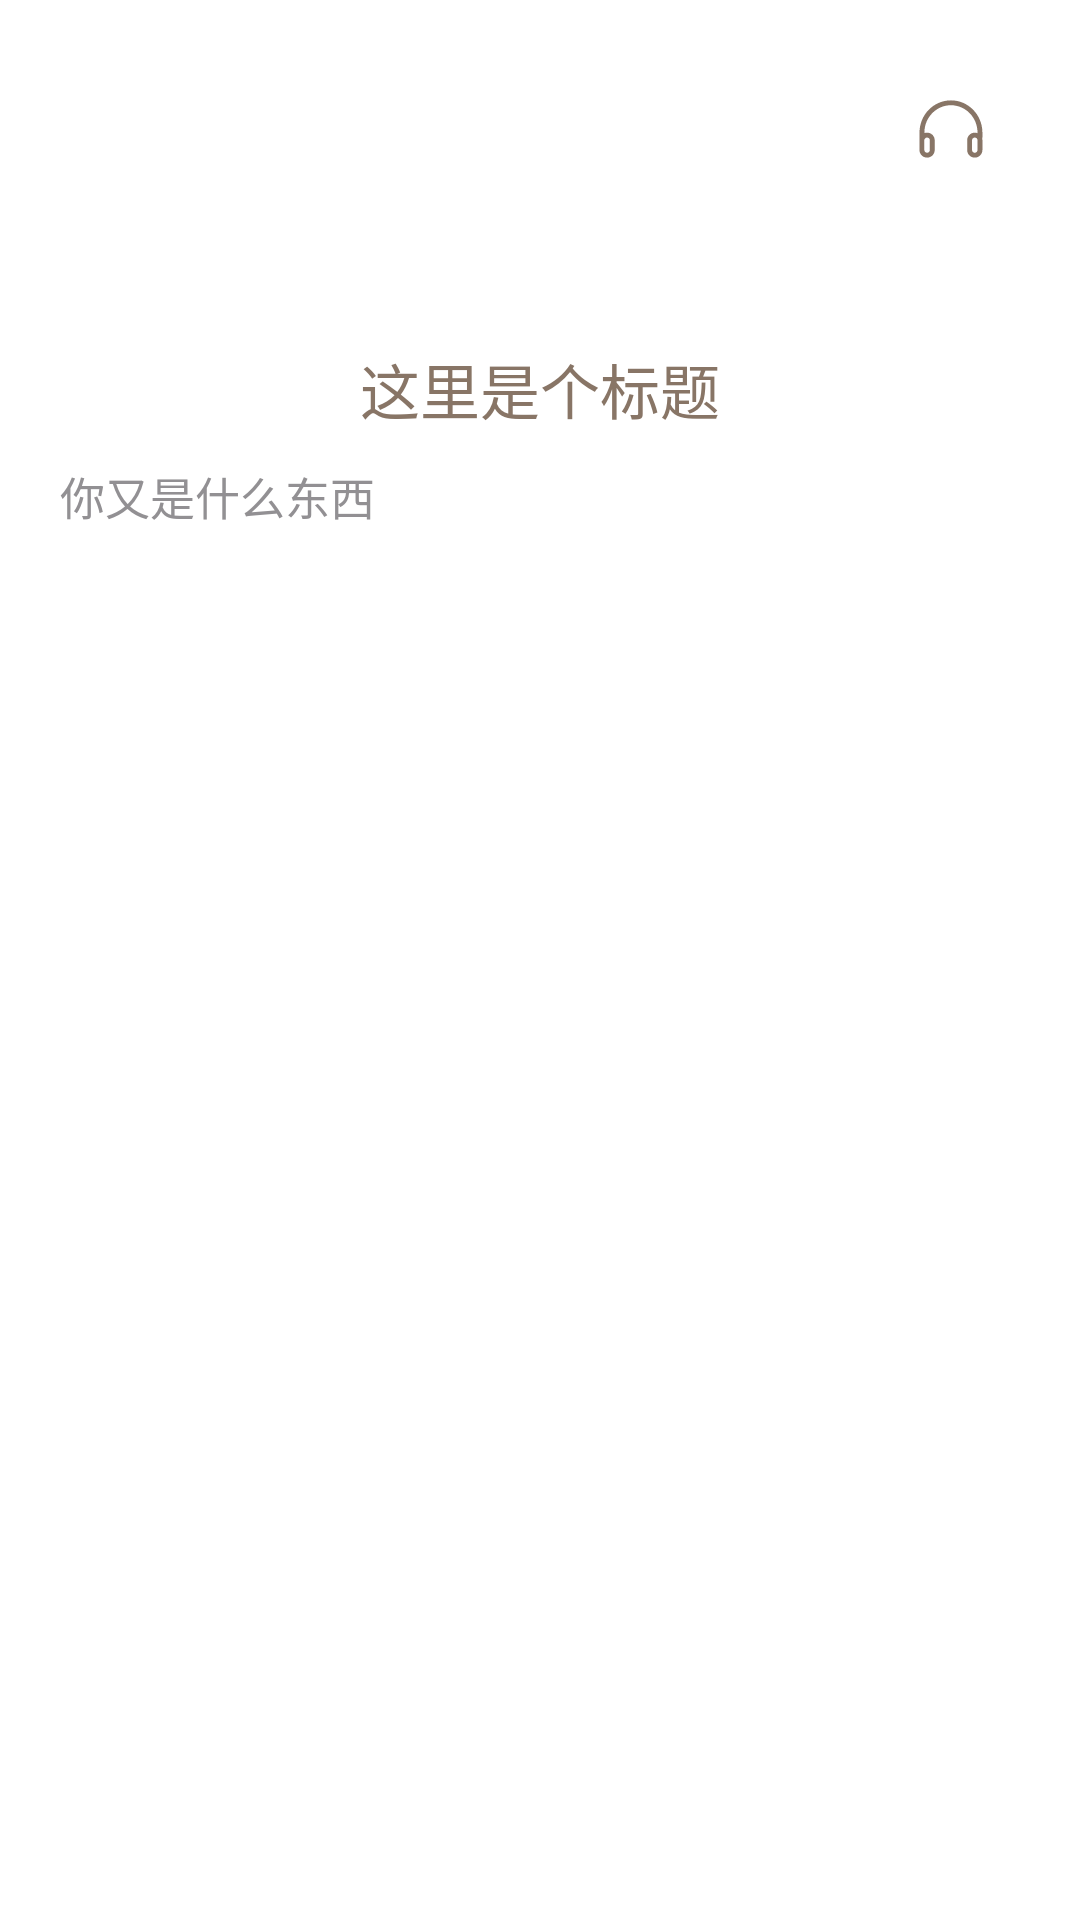

The Android layout XML behind this screen, and the referenced resources:
<!-- AndroidManifest.xml: application theme AppTheme -->
<!-- res/layout/activity_one_notice.xml -->
<?xml version="1.0" encoding="utf-8"?>
<androidx.constraintlayout.widget.ConstraintLayout xmlns:android="http://schemas.android.com/apk/res/android"
    xmlns:app="http://schemas.android.com/apk/res-auto"
    xmlns:tools="http://schemas.android.com/tools"
    android:layout_width="match_parent"
    android:layout_height="match_parent">
    

    
    <RelativeLayout
        android:id="@+id/relativeLayout"
        android:layout_width="match_parent"
        android:layout_height="wrap_content"

        android:orientation="horizontal"
        android:paddingTop="20sp"
        android:paddingBottom="4sp"
        app:layout_constraintEnd_toEndOf="parent"
        app:layout_constraintStart_toStartOf="parent"
        app:layout_constraintTop_toTopOf="parent">
        <androidx.appcompat.widget.Toolbar
            android:layout_marginBottom="35dp"
            android:layout_width="wrap_content"
            android:layout_height="?attr/actionBarSize"
            app:navigationIcon="@drawable/ic_baseline_arrow_back_24"
            android:id="@+id/button_one_notice_back" />
        
        <ImageButton
            android:id="@+id/notice_detail_speak"
            android:layout_width="26dp"
            android:layout_height="26dp"
            android:layout_alignParentEnd="true"
            android:layout_marginTop="10dp"
            android:layout_marginEnd="30dp"
            android:background="@drawable/ic_speak"
            tools:ignore="SpeakableTextPresentCheck,TouchTargetSizeCheck" />
    </RelativeLayout>
    <View
        android:layout_width="match_parent"
        android:layout_height="1dp"
        android:layout_marginHorizontal="15dp"
        app:layout_constraintTop_toBottomOf="@+id/relativeLayout"/>
    
    <ScrollView
        android:layout_width="match_parent"
        android:layout_height="wrap_content"
        android:scrollbars="none"
        app:layout_constraintTop_toBottomOf="@+id/relativeLayout">
        <LinearLayout
            android:layout_width="match_parent"
            android:layout_height="wrap_content"
            android:orientation="vertical">
            
            <TextView
                android:id="@+id/notice_detail_title"
                android:layout_width="wrap_content"
                android:layout_height="wrap_content"
                android:layout_gravity="center"
                android:text="这里是个标题"
                android:textColor="@color/brown"
                android:textSize="20sp"
                app:layout_constraintBottom_toBottomOf="parent"
                tools:layout_editor_absoluteX="145dp" />
            
            <TextView
                android:id="@+id/notice_detail_content"
                android:layout_width="wrap_content"
                android:layout_height="wrap_content"
                android:gravity="center"
                android:paddingStart="20dp"
                android:paddingEnd="10dp"
                android:text="你又是什么东西"
                android:textColor="@color/gray"
                android:textSize="15sp"
                android:layout_marginTop="10dp"
                tools:layout_editor_absoluteX="138dp"
                tools:layout_editor_absoluteY="87dp" />
        </LinearLayout>
    </ScrollView>
</androidx.constraintlayout.widget.ConstraintLayout>
<!-- resources referenced by this layout -->
<resources>
  <color name="brown">#887566</color>
  <color name="gray">#929093</color>
  <!-- drawable ic_speak (drawable) -->
  <vector xmlns:android="http://schemas.android.com/apk/res/android"
      android:width="200dp"
      android:height="200dp"
      android:viewportWidth="1024"
      android:viewportHeight="1024">
    <path
        android:pathData="M511.3,136c225.9,0 409,185.8 412.7,416.1l0.1,7 -0.2,93.9c0.2,2.3 0.2,4.6 0.2,6.9v128c0,55.2 -44.8,100 -100,100s-100,-44.8 -100,-100L724,660c0,-55.2 44.8,-100 100,-100 12.7,0 24.8,2.4 36,6.7l0,-7.6C860,360.6 703.7,200 511.3,200c-190.5,0 -345.6,157.4 -348.7,353.2l-0,5.9 -0,7.3c11,-4.2 23,-6.5 35.5,-6.5 55.2,0 100,44.8 100,100v128c0,55.2 -44.8,100 -100,100S98,843.2 98,788L98,660c0,-2.8 0.1,-5.5 0.3,-8.2l0.2,-92.8C98.6,325.6 283.1,136 511.3,136zM198,624c-18.2,0 -33.3,13.6 -35.7,31.2L162,781.7L162,788c0,19.7 15.8,35.7 35.4,36L198,824c19.9,0 36,-16.1 36,-36L234,660c0,-19.9 -16.1,-36 -36,-36zM824,624c-19.9,0 -36,16.1 -36,36v128c0,19.9 16.1,36 36,36s36,-16.1 36,-36v-6.1l-0.6,-0 0.3,-126.1C857.7,637.9 842.5,624 824,624z"
        android:fillColor="@color/brown"/>
  </vector>
  <style name="AppTheme" parent="Theme.AppCompat.DayNight">
          <item name="colorPrimary">@color/colorPrimary</item>
          <item name="colorPrimaryDark">@color/colorPrimaryDark</item>
          <item name="colorAccent">@color/colorAccent</item>
      </style>
  <color name="colorPrimary">#FD3657</color>
  <color name="colorPrimaryDark">#322829</color>
  <color name="colorAccent">#FD3657</color>
</resources>
